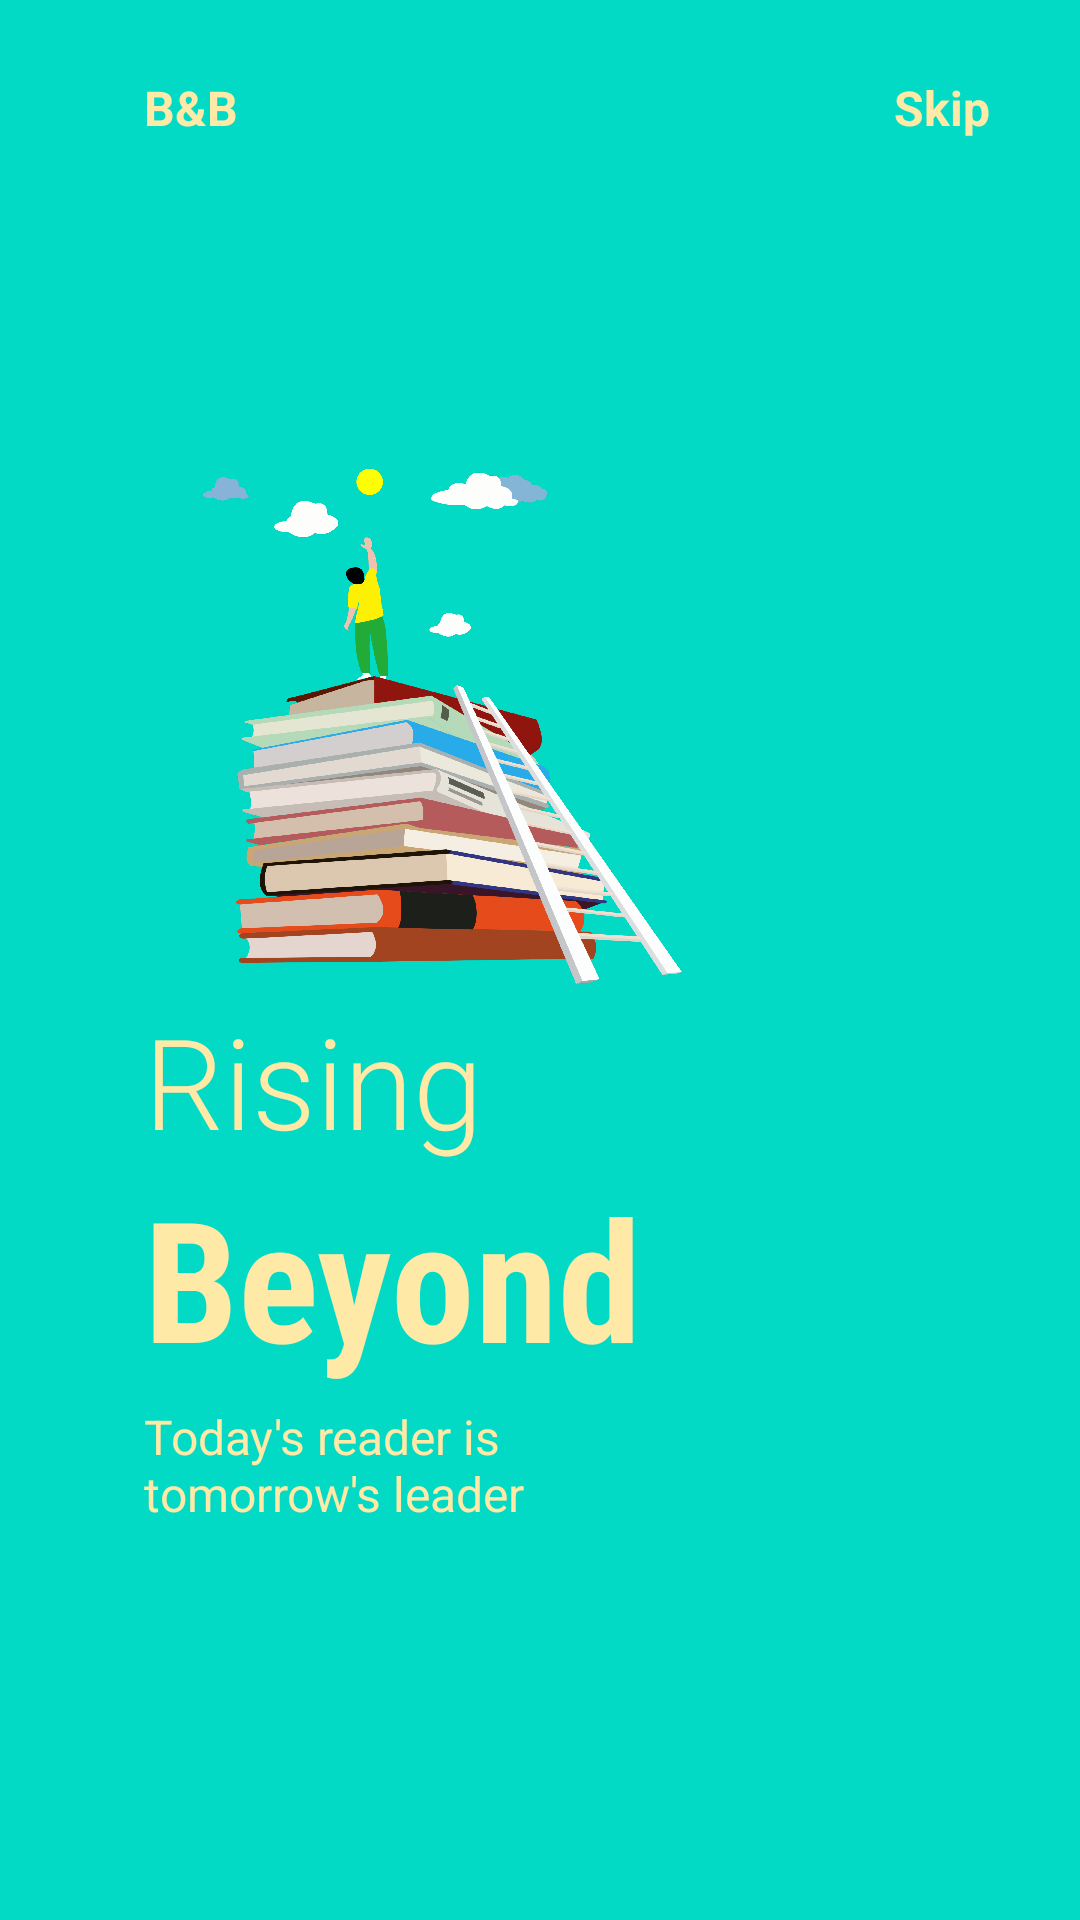

Android layout source for this screen:
<!-- AndroidManifest.xml: application theme AppTheme -->
<!-- res/layout/fragment_on_boarding3.xml -->
<?xml version="1.0" encoding="utf-8"?>
<androidx.constraintlayout.widget.ConstraintLayout xmlns:android="http://schemas.android.com/apk/res/android"
    android:layout_width="match_parent"
    android:layout_height="match_parent"
    android:background="@color/blue"
    xmlns:app="http://schemas.android.com/apk/res-auto">

    <ImageView
        android:id="@+id/imageView"
        android:layout_width="200dp"
        android:layout_height="200dp"
        android:src="@drawable/img1"
        app:layout_constraintBottom_toBottomOf="parent"
        app:layout_constraintEnd_toEndOf="parent"
        app:layout_constraintHorizontal_bias=".3"
        app:layout_constraintStart_toStartOf="parent"
        app:layout_constraintTop_toTopOf="parent"
        app:layout_constraintVertical_bias=".3" />

    <TextView
        android:id="@+id/textView"
        android:layout_width="wrap_content"
        android:layout_height="wrap_content"
        android:text="B&amp;B"
        android:textColor="@color/peach"
        android:textSize="16sp"
        android:textStyle="bold"
        app:layout_constraintVertical_bias="0"
        android:layout_marginTop="25dp"
        app:layout_constraintHorizontal_bias="0"

        app:layout_constraintBottom_toTopOf="@+id/imageView"
        app:layout_constraintEnd_toEndOf="parent"
        app:layout_constraintStart_toStartOf="@+id/imageView"
        app:layout_constraintTop_toTopOf="parent"/>

    <TextView
        android:layout_width="wrap_content"
        android:layout_height="wrap_content"
        android:text="Skip"
        android:onClick="gomain"
        android:textSize="16sp"
        android:textStyle="bold"
        android:textColor="@color/peach"
        app:layout_constraintHorizontal_bias="1"
        android:layout_marginRight="30dp"
        app:layout_constraintBottom_toBottomOf="@+id/textView"
        app:layout_constraintEnd_toEndOf="parent"
        app:layout_constraintStart_toEndOf="@+id/textView"
        app:layout_constraintTop_toTopOf="@+id/textView"/>

    <TextView
        android:id="@+id/textView2"
        android:layout_width="wrap_content"
        android:layout_height="wrap_content"
        android:fontFamily="sans-serif-light"
        android:textColor="@color/peach"
        android:text="Rising "
        android:textSize="42sp"
        app:layout_constraintHorizontal_bias="0"
        app:layout_constraintVertical_bias="0"
        app:layout_constraintBottom_toBottomOf="parent"
        app:layout_constraintEnd_toEndOf="parent"
        app:layout_constraintStart_toStartOf="@+id/imageView"
        app:layout_constraintTop_toBottomOf="@+id/imageView"
        />

    <TextView
        android:id="@+id/textView3"
        android:layout_width="wrap_content"
        android:layout_height="wrap_content"
        android:fontFamily="sans-serif-condensed"
        android:text="Beyond"
        android:textSize="56sp"
        android:textColor="@color/peach"
        android:textStyle="bold"
        app:layout_constraintVertical_bias="0"
        app:layout_constraintHorizontal_bias="0"
        app:layout_constraintBottom_toBottomOf="parent"
        app:layout_constraintEnd_toEndOf="parent"
        app:layout_constraintStart_toStartOf="@+id/textView2"
        app:layout_constraintTop_toBottomOf="@+id/textView2"
        />

    <TextView
        android:id="@+id/textView4"
        android:layout_width="0dp"
        android:layout_height="0dp"
        android:text="Today's reader is tomorrow's leader"
        android:textColor="@color/peach"
        android:textSize="16sp"
        app:layout_constraintHorizontal_bias="0"
        app:layout_constraintVertical_bias="0"
        android:layout_marginTop="5dp"
        app:layout_constraintWidth_percent=".5"
        app:layout_constraintBottom_toBottomOf="parent"
        app:layout_constraintEnd_toEndOf="parent"
        app:layout_constraintHeight_percent=".1"
        app:layout_constraintStart_toStartOf="@+id/textView3"
        app:layout_constraintTop_toBottomOf="@+id/textView3"/>

    <ImageView
        android:layout_width="50dp"
        android:layout_height="10dp"
        android:src="@drawable/tab3"
        app:layout_constraintHorizontal_bias="0"
        app:layout_constraintVertical_bias=".6"
        android:layout_marginLeft="5dp"
        app:layout_constraintBottom_toBottomOf="parent"
        app:layout_constraintEnd_toEndOf="parent"
        app:layout_constraintStart_toStartOf="@+id/textView4"
        app:layout_constraintTop_toBottomOf="@+id/textView4"
        />

</androidx.constraintlayout.widget.ConstraintLayout>
<!-- resources referenced by this layout -->
<resources>
  <color name="blue">#03DAC5</color>
  <color name="peach">#FFE9A6</color>
  <!-- drawable img1: png bitmap (drawable-hdpi, 282566 bytes) -->
  <style parent="Theme.AppCompat.Light.DarkActionBar" name="AppTheme">
          <item name="colorPrimary">@color/colorPrimary</item>
          <item name="colorPrimaryDark">@color/colorPrimaryDark</item>
          <item name="colorAccent">@color/colorAccent</item>
      </style>
  <color name="colorPrimary">#2B2339</color>
  <color name="colorPrimaryDark">#AB84EF</color>
  <color name="colorAccent">#03DAC5</color>
</resources>
